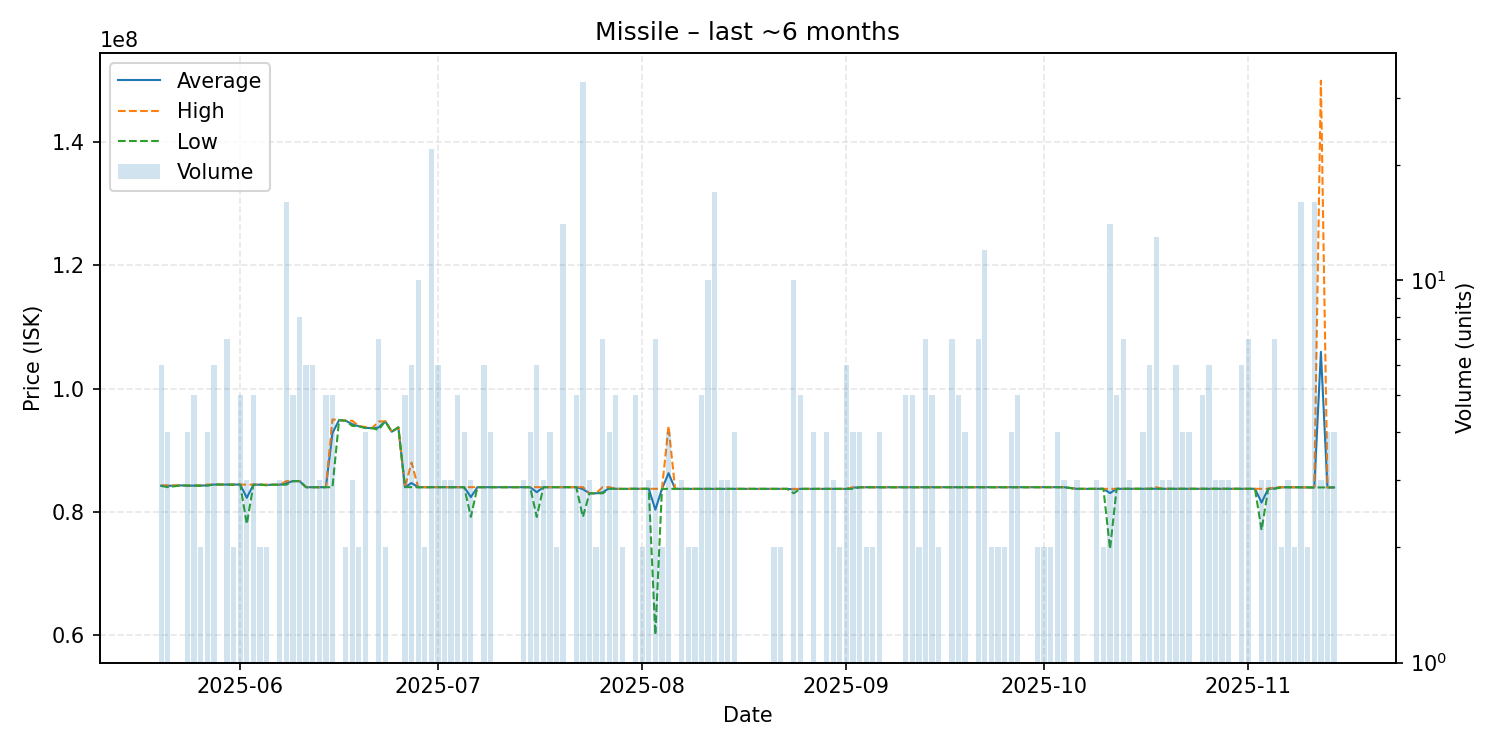

Data behind this chart, as committed beside it:
date, average, highest, lowest, order_count, volume
2025-05-20, 84228333, 84285000, 84200000, 5, 6
2025-05-21, 84215000, 84290000, 84000000, 4, 4
2025-05-23, 84280000, 84280000, 84280000, 1, 1
2025-05-24, 84240000, 84240000, 84240000, 4, 4
2025-05-25, 84248000, 84250000, 84240000, 5, 5
2025-05-26, 84250000, 84250000, 84250000, 2, 2
2025-05-27, 84295000, 84420000, 84250000, 4, 4
2025-05-28, 84420000, 84420000, 84420000, 4, 6
2025-05-29, 84420000, 84420000, 84420000, 1, 1
2025-05-30, 84414286, 84425000, 84400000, 7, 7
2025-05-31, 84410000, 84420000, 84400000, 2, 2
2025-06-01, 84420000, 84420000, 84420000, 5, 5
2025-06-02, 82270000, 84405000, 78000000, 3, 3
2025-06-03, 84400000, 84400000, 84400000, 5, 5
2025-06-04, 84400000, 84400000, 84400000, 2, 2
2025-06-05, 84350000, 84400000, 84300000, 2, 2
2025-06-06, 84400000, 84400000, 84400000, 1, 1
2025-06-07, 84393333, 84400000, 84380000, 3, 3
2025-06-08, 84653750, 84980000, 84400000, 9, 16
2025-06-09, 84980000, 84980000, 84980000, 5, 5
2025-06-10, 84980000, 84980000, 84980000, 3, 8
2025-06-11, 83990000, 83990000, 83990000, 6, 6
2025-06-12, 83990000, 83990000, 83990000, 6, 6
2025-06-13, 83993333, 84000000, 83990000, 3, 3
2025-06-14, 83990000, 83990000, 83990000, 5, 5
2025-06-15, 92798000, 95000000, 83990000, 5, 5
2025-06-16, 94880000, 94880000, 94880000, 1, 1
2025-06-17, 94780000, 94780000, 94780000, 2, 2
2025-06-18, 94223333, 94780000, 93945000, 3, 3
2025-06-19, 93890000, 93890000, 93890000, 2, 2
2025-06-20, 93635000, 93780000, 93590000, 3, 4
2025-06-21, 93580000, 93580000, 93580000, 1, 1
2025-06-22, 93682857, 94650000, 93300000, 7, 7
2025-06-23, 94700000, 94700000, 94700000, 2, 2
2025-06-24, 93000000, 93000000, 93000000, 1, 1
2025-06-25, 93700000, 93700000, 93700000, 1, 1
2025-06-26, 84000000, 84000000, 84000000, 5, 5
2025-06-27, 84666667, 88000000, 84000000, 3, 6
2025-06-28, 83988000, 83990000, 83980000, 10, 10
2025-06-29, 83990000, 83990000, 83990000, 2, 2
2025-06-30, 83994091, 84000000, 83990000, 12, 22
2025-07-01, 84000000, 84000000, 84000000, 6, 6
2025-07-02, 84000000, 84000000, 84000000, 3, 3
2025-07-03, 83993333, 84000000, 83980000, 3, 3
2025-07-04, 83988000, 83990000, 83980000, 5, 5
2025-07-05, 83990000, 83990000, 83990000, 4, 4
2025-07-06, 82383333, 83990000, 79170000, 3, 3
2025-07-07, 83990000, 83990000, 83990000, 1, 1
2025-07-08, 83990000, 83990000, 83990000, 4, 6
2025-07-09, 83990000, 83990000, 83990000, 4, 4
2025-07-12, 83990000, 83990000, 83990000, 1, 1
2025-07-13, 83990000, 83990000, 83990000, 1, 1
2025-07-14, 83990000, 83990000, 83990000, 3, 3
2025-07-15, 83990000, 83990000, 83990000, 4, 4
2025-07-16, 83185000, 83990000, 79160000, 5, 6
2025-07-17, 83990000, 83990000, 83990000, 3, 3
2025-07-18, 83990000, 83990000, 83990000, 4, 4
2025-07-19, 83990000, 83990000, 83990000, 2, 2
2025-07-20, 83990000, 83990000, 83990000, 5, 14
2025-07-21, 83990000, 83990000, 83990000, 1, 1
... 110 more rows
